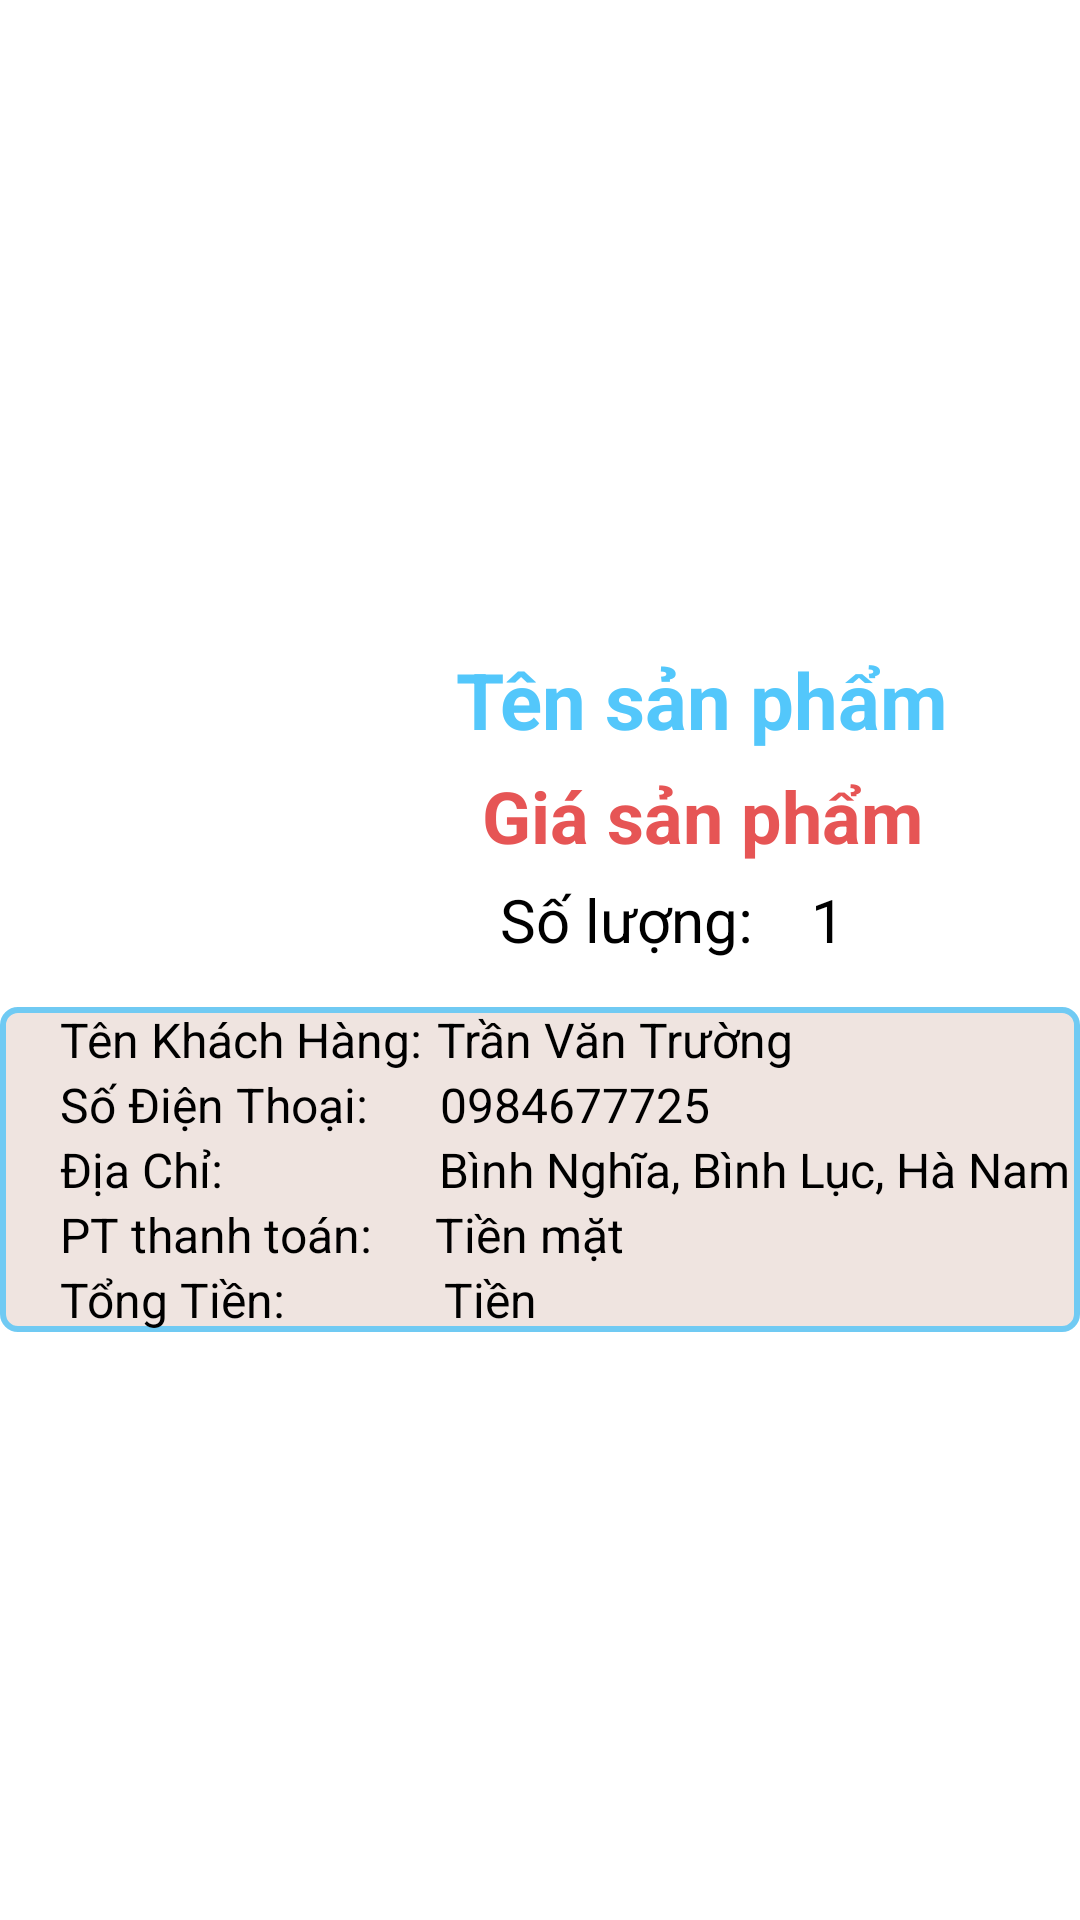

Here is an Android app screen rendered from its layout file. Give the layout XML and the strings, colors and styles it references.
<!-- AndroidManifest.xml: application theme Theme.AppBanDienThoai -->
<!-- res/layout/activity_lich_su_don_hang_items.xml -->
<?xml version="1.0" encoding="utf-8"?>
<LinearLayout xmlns:android="http://schemas.android.com/apk/res/android"
    android:layout_width="match_parent"
    android:layout_height="match_parent"
    android:orientation="vertical"
    android:gravity="center"
    android:layout_margin="20sp">
    <LinearLayout
        android:layout_width="match_parent"
        android:layout_height="wrap_content"
        android:orientation="horizontal"
        android:weightSum="10"
        android:layout_marginTop="10sp">
        <LinearLayout
            android:layout_width="0sp"
            android:layout_height="wrap_content"
            android:layout_weight="3">
            
            <ImageView
                android:id="@+id/lichsu_item_image"
                android:layout_width="match_parent"
                android:layout_height="120sp"
                android:layout_marginLeft="5sp"
                android:layout_marginTop="15sp"
                android:adjustViewBounds="true"
                android:src="@mipmap/ic_launcher"
                android:focusable="false"
                android:focusableInTouchMode="false"/>
        </LinearLayout>
        <LinearLayout
            android:layout_width="0sp"
            android:layout_height="wrap_content"
            android:layout_weight="7"
            android:orientation="vertical"
            android:layout_marginTop="10sp">
            <TextView
                android:id="@+id/lichsu_item_tensanpham"
                android:layout_width="match_parent"
                android:layout_height="wrap_content"
                android:text="Tên sản phẩm"
                android:textColor="#53C7FB"
                android:textSize="26sp"
                android:textStyle="bold"
                android:gravity="center"
                android:layout_marginTop="10sp"
                android:layout_marginBottom="5sp"
                android:focusable="false"
                android:focusableInTouchMode="false"/>
            <TextView
                android:id="@+id/lichsu_item_gia"
                android:layout_width="match_parent"
                android:layout_height="wrap_content"
                android:text="Giá sản phẩm"
                android:textColor="#E65555"
                android:textSize="24sp"
                android:textStyle="bold"
                android:gravity="center"
                android:layout_marginBottom="5sp"
                android:focusable="false"
                android:focusableInTouchMode="false"/>
            <LinearLayout
                android:layout_width="match_parent"
                android:layout_height="wrap_content"
                android:orientation="horizontal"
                android:gravity="center">
                <TextView
                    android:layout_width="wrap_content"
                    android:layout_height="wrap_content"
                    android:text="Số lượng:"
                    android:textSize="20sp"
                    android:textColor="@color/black"
                    android:gravity="center"
                    android:focusable="false"
                    android:focusableInTouchMode="false"/>
                <TextView
                    android:id="@+id/lichsu_item_soluong"
                    android:layout_width="50sp"
                    android:layout_height="match_parent"
                    android:text="1"
                    android:textSize="20sp"
                    android:textColor="@color/black"
                    android:gravity="center"
                    android:focusable="false"
                    android:focusableInTouchMode="false"/>
            </LinearLayout>
        </LinearLayout>
    </LinearLayout>
    <LinearLayout
        android:layout_width="match_parent"
        android:layout_height="wrap_content"
        android:orientation="vertical"
        android:background="@drawable/background_lichsu"
        android:layout_marginTop="5sp"
        android:layout_marginBottom="10sp">
        <LinearLayout
            android:layout_width="match_parent"
            android:layout_height="wrap_content"
            android:orientation="horizontal">
            <TextView
                android:layout_width="wrap_content"
                android:layout_height="wrap_content"
                android:text="Tên Khách Hàng:"
                android:textSize="16sp"
                android:textColor="@color/black"
                android:paddingLeft="20sp"
                android:focusable="false"
                android:focusableInTouchMode="false"/>
            <TextView
                android:id="@+id/lichsu_item_tenkhachhang"
                android:layout_width="match_parent"
                android:layout_height="wrap_content"
                android:text="Trần Văn Trường"
                android:textSize="16sp"
                android:textColor="@color/black"
                android:paddingLeft="5sp"
                android:focusable="false"
                android:focusableInTouchMode="false"/>
        </LinearLayout>
        <LinearLayout
            android:layout_width="match_parent"
            android:layout_height="wrap_content"
            android:orientation="horizontal">
            <TextView
                android:layout_width="wrap_content"
                android:layout_height="wrap_content"
                android:text="Số Điện Thoại:"
                android:textSize="16sp"
                android:textColor="@color/black"
                android:paddingLeft="20sp"
                android:focusable="false"
                android:focusableInTouchMode="false"/>
            <TextView
                android:id="@+id/lichsu_item_sodienthoai"
                android:layout_width="match_parent"
                android:layout_height="wrap_content"
                android:text="0984677725"
                android:textSize="16sp"
                android:textColor="@color/black"
                android:paddingLeft="24sp"
                android:focusable="false"
                android:focusableInTouchMode="false"/>
        </LinearLayout>
        <LinearLayout
            android:layout_width="match_parent"
            android:layout_height="wrap_content"
            android:orientation="horizontal">
            <TextView
                android:layout_width="wrap_content"
                android:layout_height="wrap_content"
                android:text="Địa Chỉ:"
                android:textSize="16sp"
                android:textColor="@color/black"
                android:paddingLeft="20sp"
                android:focusable="false"
                android:focusableInTouchMode="false"/>

            <TextView
                android:id="@+id/lichsu_item_diachi"
                android:layout_width="match_parent"
                android:layout_height="match_parent"
                android:paddingLeft="72sp"
                android:text="Bình Nghĩa, Bình Lục, Hà Nam"
                android:textColor="@color/black"
                android:textSize="16sp"
                android:focusable="false"
                android:focusableInTouchMode="false"/>
        </LinearLayout>
        <LinearLayout
            android:layout_width="match_parent"
            android:layout_height="wrap_content"
            android:orientation="horizontal">
            <TextView
                android:layout_width="wrap_content"
                android:layout_height="wrap_content"
                android:text="PT thanh toán:"
                android:textSize="16sp"
                android:textColor="@color/black"
                android:paddingLeft="20sp"
                android:focusable="false"
                android:focusableInTouchMode="false"/>
            <TextView
                android:id="@+id/lichsu_item_thanhtoan"
                android:layout_width="match_parent"
                android:layout_height="wrap_content"
                android:text="Tiền mặt"
                android:textSize="16sp"
                android:textColor="@color/black"
                android:paddingLeft="21sp"
                android:focusable="false"
                android:focusableInTouchMode="false"/>
        </LinearLayout>
        <LinearLayout
            android:layout_width="match_parent"
            android:layout_height="wrap_content"
            android:orientation="horizontal">
            <TextView
                android:layout_width="wrap_content"
                android:layout_height="wrap_content"
                android:text="Tổng Tiền:"
                android:textSize="16sp"
                android:textColor="@color/black"
                android:paddingLeft="20sp"
                android:focusable="false"
                android:focusableInTouchMode="false"/>
            <TextView
                android:id="@+id/lichsu_item_tongtien"
                android:layout_width="match_parent"
                android:layout_height="wrap_content"
                android:text="Tiền"
                android:textSize="16sp"
                android:textColor="@color/black"
                android:paddingLeft="53sp"
                android:focusable="false"
                android:focusableInTouchMode="false"/>
        </LinearLayout>
    </LinearLayout>
</LinearLayout>
<!-- resources referenced by this layout -->
<resources>
  <!-- drawable background_lichsu (drawable) -->
  <?xml version="1.0" encoding="utf-8"?>
  <shape xmlns:android="http://schemas.android.com/apk/res/android">
      <solid android:color="#EFE4E0"/>
      <stroke android:color="#70CAF3" android:width="2sp"/>
      <corners android:radius="5sp"/>
  </shape>
  <style name="Theme.AppBanDienThoai" parent="Theme.MaterialComponents.DayNight.NoActionBar">
          
          <item name="colorPrimary">@color/purple_500</item>
          <item name="colorPrimaryVariant">@color/purple_700</item>
          <item name="colorOnPrimary">@color/white</item>
          
          <item name="colorSecondary">@color/teal_200</item>
          <item name="colorSecondaryVariant">@color/teal_700</item>
          <item name="colorOnSecondary">@color/black</item>
          
          <item name="android:statusBarColor">?attr/colorPrimaryVariant</item>
          
      </style>
  <!-- not gathered from this repository: default colours our renderer supplied (Android Studio template values) -->
  <color name="purple_500">#FF6200EE</color>
  <color name="purple_700">#FF3700B3</color>
  <color name="teal_200">#FF03DAC5</color>
  <color name="teal_700">#FF018786</color>
  <color name="black">#FF000000</color>
  <color name="white">#FFFFFFFF</color>
</resources>
